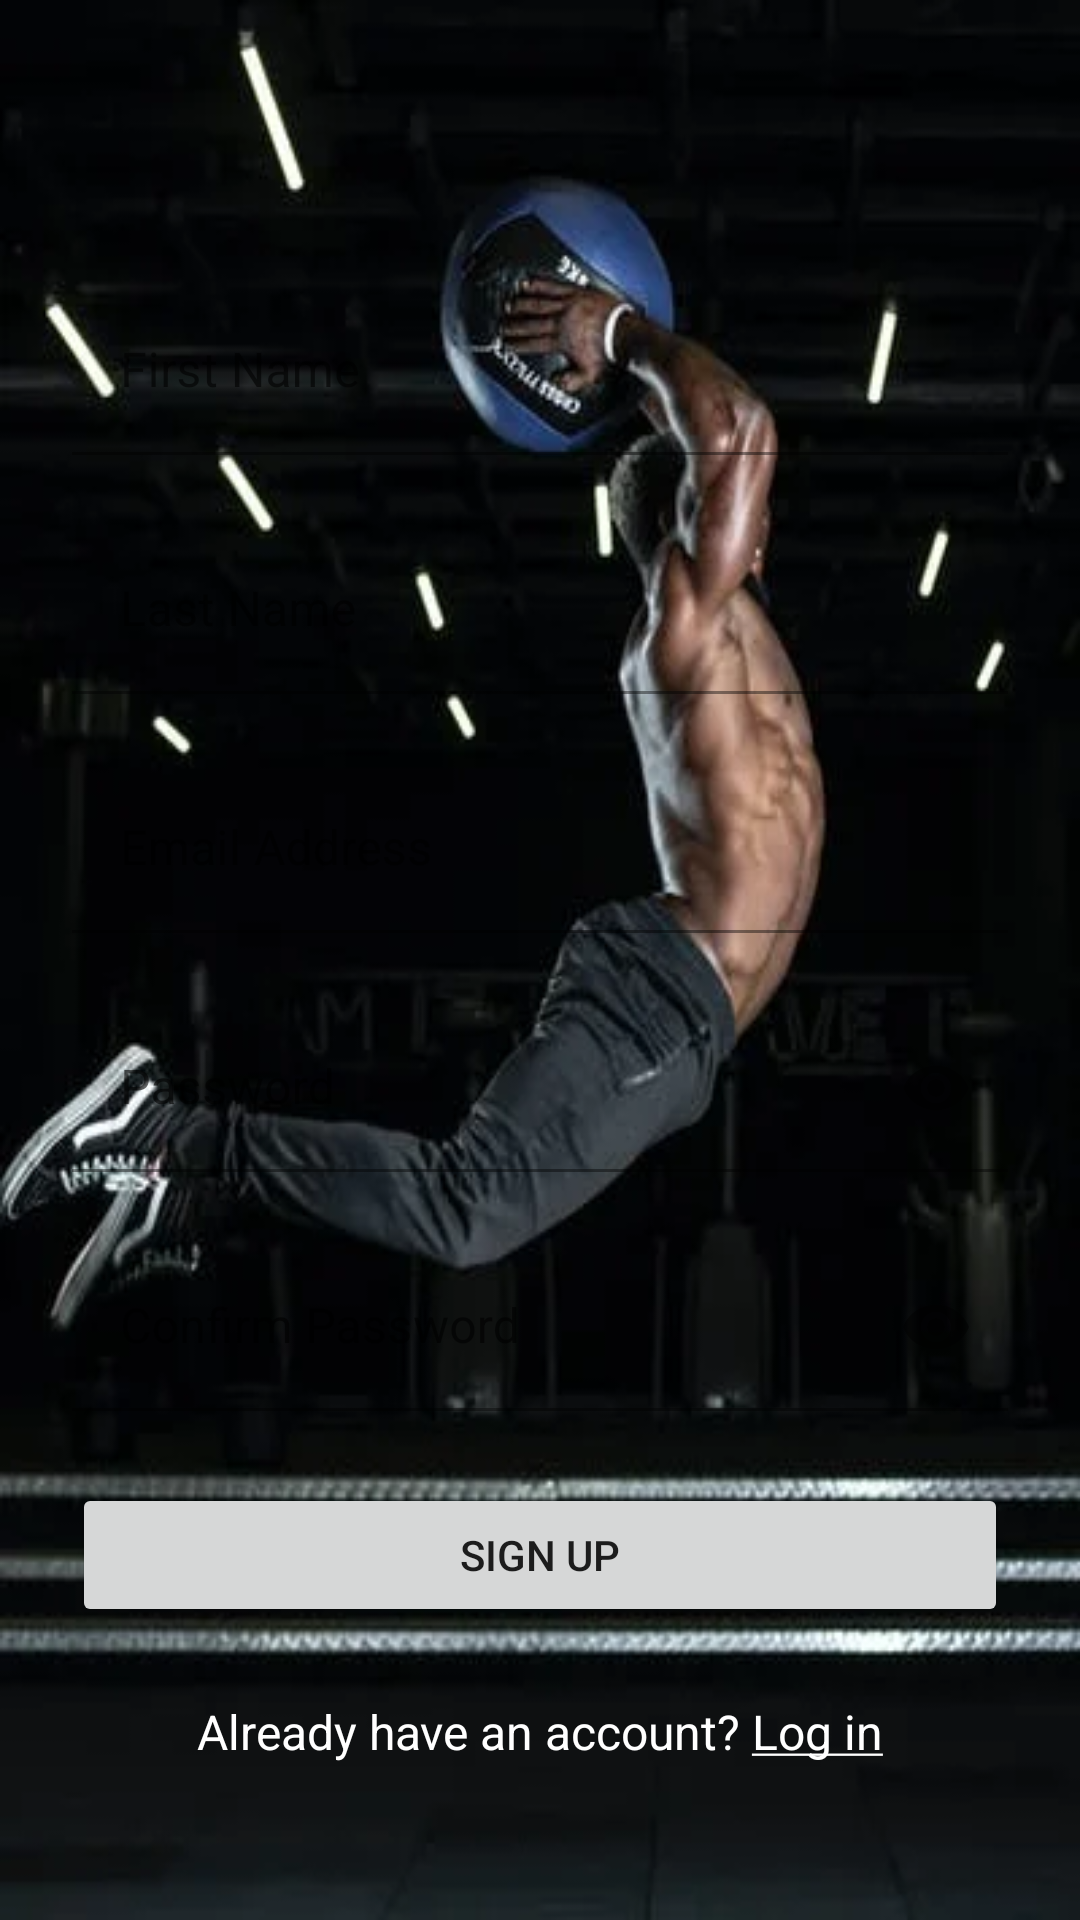

This screen was rendered from an Android layout file. Write that file and the resources it references.
<!-- AndroidManifest.xml: application theme Theme.MyWorkoutLog -->
<!-- res/layout/activity_sign_up.xml -->
<?xml version="1.0" encoding="utf-8"?>
<androidx.constraintlayout.widget.ConstraintLayout xmlns:android="http://schemas.android.com/apk/res/android"
    xmlns:app="http://schemas.android.com/apk/res-auto"
    xmlns:tools="http://schemas.android.com/tools"
    android:layout_width="match_parent"
    android:layout_height="match_parent"
    android:background="@drawable/login"
    tools:context=".SignUpActivity">

    <androidx.constraintlayout.widget.Guideline
        android:id="@+id/guideline3"
        android:layout_width="wrap_content"
        android:layout_height="wrap_content"
        android:orientation="horizontal"
        app:layout_constraintGuide_percent="0.1" />

    <com.google.android.material.textfield.TextInputLayout
        android:id="@+id/tilFirstname"
        android:layout_width="0dp"
        android:layout_height="wrap_content"
        android:layout_marginStart="24dp"
        android:layout_marginTop="32dp"
        android:layout_marginEnd="24dp"
        app:layout_constraintEnd_toEndOf="parent"
        app:layout_constraintStart_toStartOf="parent"
        app:layout_constraintTop_toTopOf="@+id/guideline3">

        <com.google.android.material.textfield.TextInputEditText
            android:id="@+id/etFirstname"
            android:layout_width="match_parent"
            android:background="@android:color/transparent"
            android:layout_height="wrap_content"
            android:hint="@string/first_name"
            android:inputType="text" />
    </com.google.android.material.textfield.TextInputLayout>

    <com.google.android.material.textfield.TextInputLayout
        android:id="@+id/tilLastname"
        android:layout_width="0dp"
        android:layout_height="wrap_content"
        android:layout_marginStart="24dp"
        android:layout_marginTop="24dp"
        android:layout_marginEnd="24dp"
        app:layout_constraintEnd_toEndOf="parent"
        app:layout_constraintStart_toStartOf="parent"
        app:layout_constraintTop_toBottomOf="@+id/tilFirstname">

        <com.google.android.material.textfield.TextInputEditText
            android:id="@+id/etLastname"
            android:layout_width="match_parent"
            android:layout_height="wrap_content"
            android:background="@android:color/transparent"
            android:hint="@string/last_name" />
    </com.google.android.material.textfield.TextInputLayout>

    <com.google.android.material.textfield.TextInputLayout
        android:id="@+id/tilEmailTwo"
        android:layout_width="0dp"
        android:layout_height="wrap_content"
        android:layout_marginStart="24dp"
        android:layout_marginTop="24dp"
        android:layout_marginEnd="24dp"
        app:layout_constraintEnd_toEndOf="parent"
        app:layout_constraintStart_toStartOf="parent"
        app:layout_constraintTop_toBottomOf="@+id/tilLastname">

        <com.google.android.material.textfield.TextInputEditText
            android:id="@+id/etEmailTwo"
            android:layout_width="match_parent"
            android:layout_height="wrap_content"
            android:hint="@string/email_address"
            android:background="@android:color/transparent"
            android:inputType="textEmailAddress" />
    </com.google.android.material.textfield.TextInputLayout>

    <com.google.android.material.textfield.TextInputLayout
        android:id="@+id/tilPassTwo"
        android:layout_width="0dp"
        android:layout_height="wrap_content"
        android:layout_marginStart="24dp"
        android:layout_marginTop="24dp"
        android:layout_marginEnd="24dp"
        app:layout_constraintEnd_toEndOf="parent"
        app:layout_constraintStart_toStartOf="parent"
        app:layout_constraintTop_toBottomOf="@+id/tilEmailTwo"
        app:passwordToggleEnabled="true">

        <com.google.android.material.textfield.TextInputEditText
            android:id="@+id/etPassTwo"
            android:layout_width="match_parent"
            android:layout_height="wrap_content"
            android:hint="Password"
            android:background="@android:color/transparent"

            android:inputType="textPassword" />
    </com.google.android.material.textfield.TextInputLayout>

    <com.google.android.material.textfield.TextInputLayout
        android:id="@+id/tilConPassword"
        android:layout_width="0dp"
        android:layout_height="wrap_content"
        android:layout_marginStart="24dp"
        android:layout_marginTop="24dp"
        android:layout_marginEnd="24dp"
        app:layout_constraintEnd_toEndOf="parent"
        app:layout_constraintStart_toStartOf="parent"
        app:layout_constraintTop_toBottomOf="@+id/tilPassTwo"
        app:passwordToggleEnabled="true">

        <com.google.android.material.textfield.TextInputEditText
            android:id="@+id/etConPassword"
            android:layout_width="match_parent"
            android:layout_height="wrap_content"
            android:hint="@string/confirm_password"
            android:background="@android:color/transparent"
            android:inputType="textPassword" />
    </com.google.android.material.textfield.TextInputLayout>

    <Button
        android:id="@+id/btnSignupTwo"
        android:layout_width="0dp"
        android:layout_height="wrap_content"
        android:layout_marginStart="24dp"
        android:layout_marginTop="24dp"
        android:layout_marginEnd="24dp"
        android:text="@string/sign_up"
        app:layout_constraintEnd_toEndOf="parent"
        app:layout_constraintStart_toStartOf="parent"
        app:layout_constraintTop_toBottomOf="@+id/tilConPassword" />

    <TextView
        android:id="@+id/tvAlready"
        android:layout_width="wrap_content"
        android:layout_height="wrap_content"
        android:layout_marginStart="24dp"
        android:layout_marginTop="24dp"
        android:layout_marginEnd="24dp"
        android:text="@string/already_have_an_account_log_in"
        android:textColor="#FFFFFF"
        android:textSize="16sp"
        app:layout_constraintEnd_toEndOf="parent"
        app:layout_constraintStart_toStartOf="parent"
        app:layout_constraintTop_toBottomOf="@+id/btnSignupTwo" />
</androidx.constraintlayout.widget.ConstraintLayout>
<!-- resources referenced by this layout -->
<resources>
  <!-- drawable login: webp bitmap (drawable, 20702 bytes) -->
  <string name="already_have_an_account_log_in">Already have an account? <u>Log in</u></string>
  <string name="confirm_password">Confirm Password</string>
  <string name="email_address">Email Address</string>
  <string name="first_name">First Name</string>
  <string name="last_name">Last Name</string>
  <string name="sign_up">Sign Up</string>
  <style name="Theme.MyWorkoutLog" parent="Theme.MaterialComponents.DayNight.DarkActionBar">
          
          <item name="colorPrimary">@color/purple_500</item>
          <item name="colorPrimaryVariant">@color/purple_700</item>
          <item name="colorOnPrimary">@color/white</item>
          
          <item name="colorSecondary">@color/teal_200</item>
          <item name="colorSecondaryVariant">@color/teal_700</item>
          <item name="colorOnSecondary">@color/black</item>
          
          <item name="android:statusBarColor" tools:targetApi="l">?attr/colorPrimaryVariant</item>
          
      </style>
  <!-- not gathered from this repository: default colours our renderer supplied (Android Studio template values) -->
  <color name="purple_500">#FF6200EE</color>
  <color name="purple_700">#FF3700B3</color>
  <color name="teal_200">#FF03DAC5</color>
  <color name="teal_700">#FF018786</color>
  <color name="black">#FF000000</color>
  <color name="white">#FFFFFFFF</color>
</resources>
